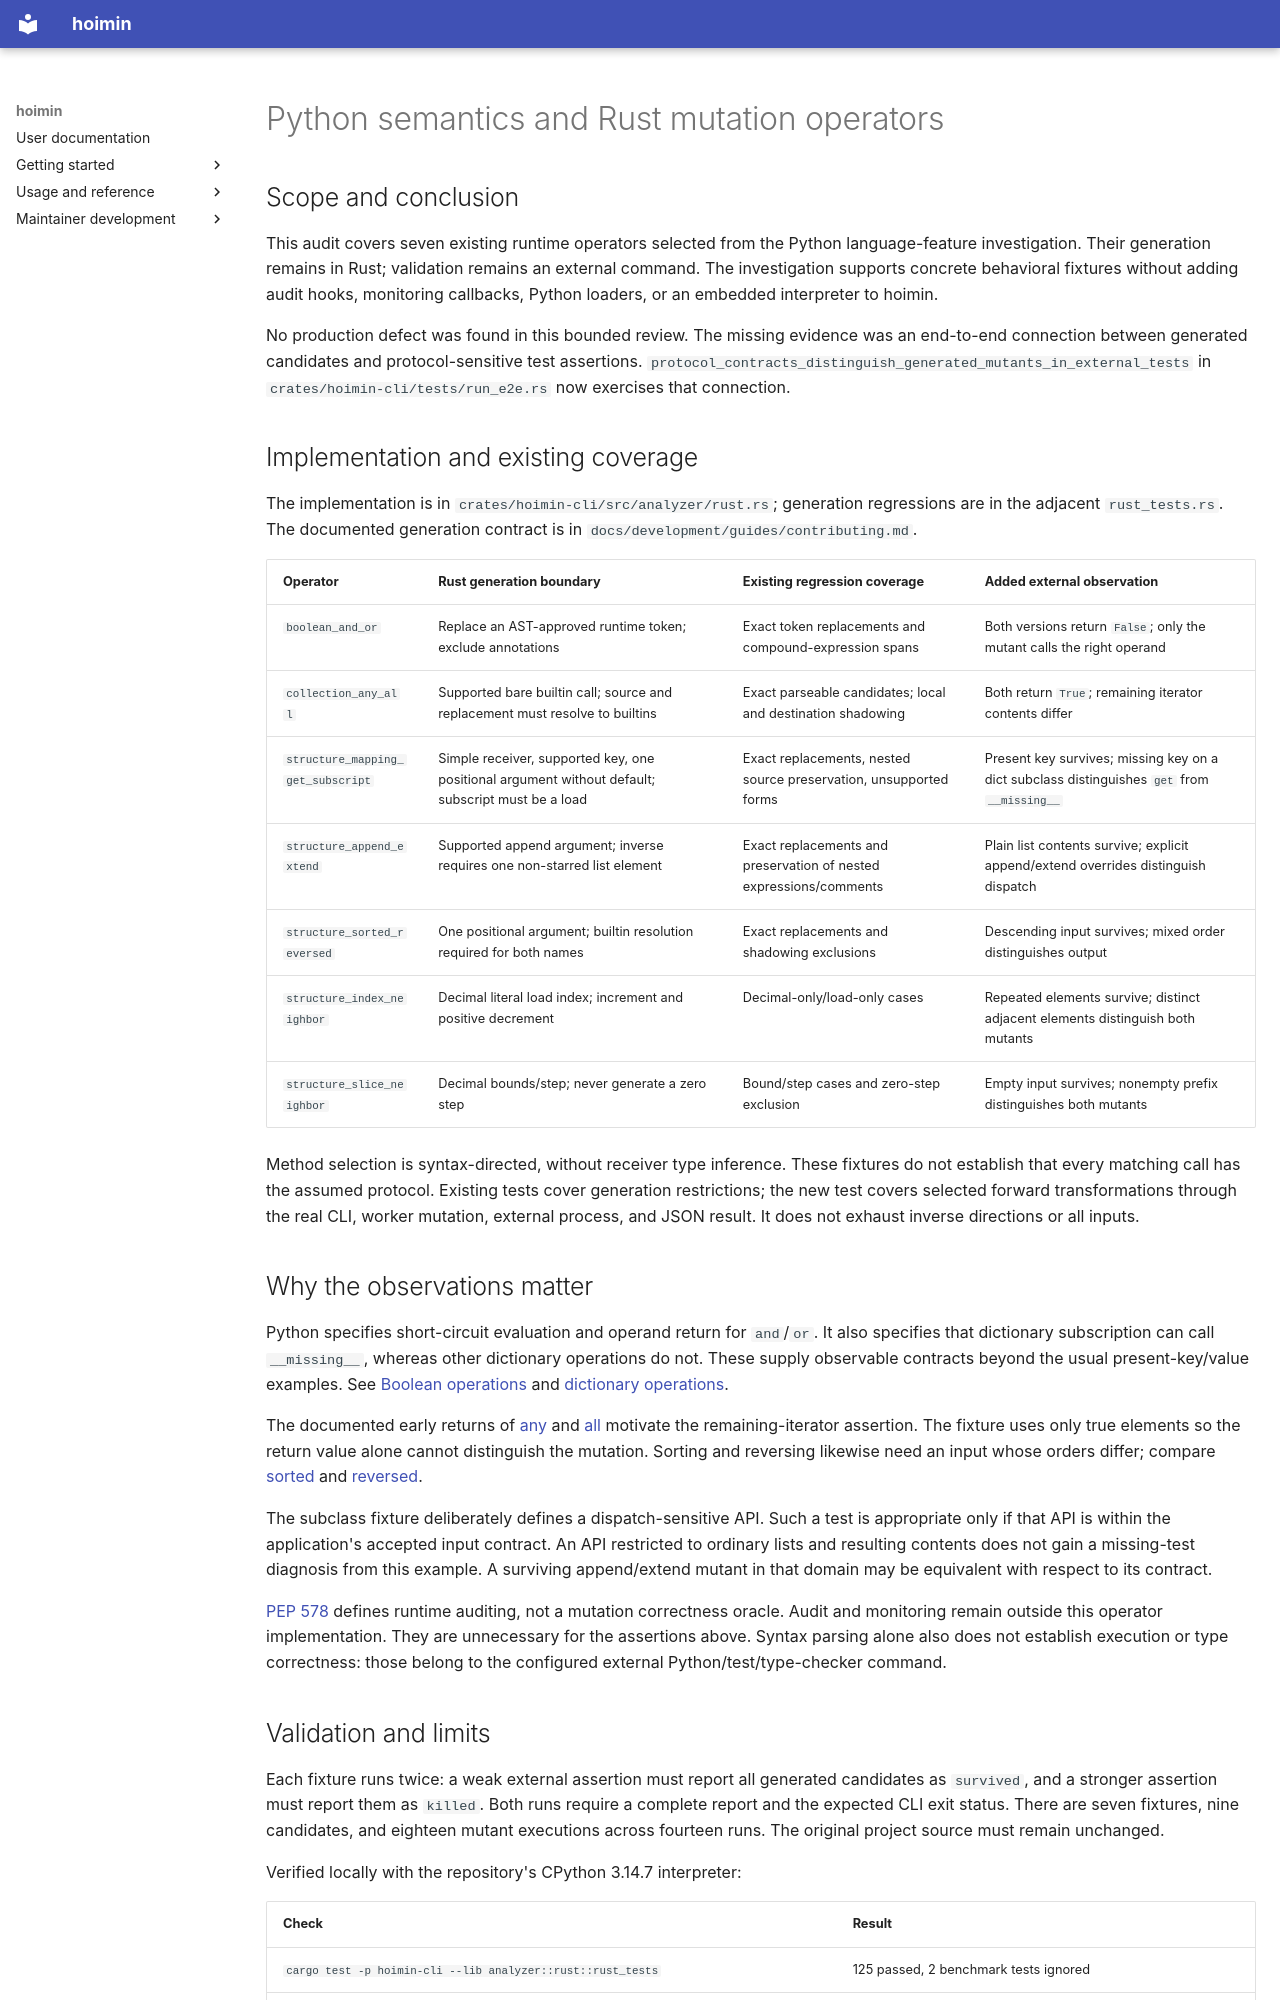

repository: HayaoSuzuki/hoimin · page: development/work/reports/2026-09-07-python-operator-contracts/index.html · generator: mkdocs

# Python semantics and Rust mutation operators

## Scope and conclusion

This audit covers seven existing runtime operators selected from the Python
language-feature investigation. Their generation remains in Rust; validation
remains an external command. The investigation supports concrete behavioral
fixtures without adding audit hooks, monitoring callbacks, Python loaders, or
an embedded interpreter to hoimin.

No production defect was found in this bounded review. The missing evidence was
an end-to-end connection between generated candidates and protocol-sensitive
test assertions. `protocol_contracts_distinguish_generated_mutants_in_external_tests`
in `crates/hoimin-cli/tests/run_e2e.rs` now exercises that connection.

## Implementation and existing coverage

The implementation is in `crates/hoimin-cli/src/analyzer/rust.rs`; generation
regressions are in the adjacent `rust_tests.rs`. The documented generation
contract is in `docs/development/guides/contributing.md`.

| Operator | Rust generation boundary | Existing regression coverage | Added external observation |
| --- | --- | --- | --- |
| `boolean_and_or` | Replace an AST-approved runtime token; exclude annotations | Exact token replacements and compound-expression spans | Both versions return `False`; only the mutant calls the right operand |
| `collection_any_all` | Supported bare builtin call; source and replacement must resolve to builtins | Exact parseable candidates; local and destination shadowing | Both return `True`; remaining iterator contents differ |
| `structure_mapping_get_subscript` | Simple receiver, supported key, one positional argument without default; subscript must be a load | Exact replacements, nested source preservation, unsupported forms | Present key survives; missing key on a dict subclass distinguishes `get` from `__missing__` |
| `structure_append_extend` | Supported append argument; inverse requires one non-starred list element | Exact replacements and preservation of nested expressions/comments | Plain list contents survive; explicit append/extend overrides distinguish dispatch |
| `structure_sorted_reversed` | One positional argument; builtin resolution required for both names | Exact replacements and shadowing exclusions | Descending input survives; mixed order distinguishes output |
| `structure_index_neighbor` | Decimal literal load index; increment and positive decrement | Decimal-only/load-only cases | Repeated elements survive; distinct adjacent elements distinguish both mutants |
| `structure_slice_neighbor` | Decimal bounds/step; never generate a zero step | Bound/step cases and zero-step exclusion | Empty input survives; nonempty prefix distinguishes both mutants |

Method selection is syntax-directed, without receiver type inference. These
fixtures do not establish that every matching call has the assumed protocol.
Existing tests cover generation restrictions; the new test covers selected
forward transformations through the real CLI, worker mutation, external
process, and JSON result. It does not exhaust inverse directions or all inputs.

## Why the observations matter

Python specifies short-circuit evaluation and operand return for `and`/`or`.
It also specifies that dictionary subscription can call `__missing__`, whereas
other dictionary operations do not. These supply observable contracts beyond
the usual present-key/value examples. See [Boolean operations](https://docs.python.org/3.14/library/stdtypes.html#boolean-operations-and-or-not)
and [dictionary operations](https://docs.python.org/3.14/library/stdtypes.html#mapping-types-dict).

The documented early returns of [any](https://docs.python.org/3.14/library/functions.html#any)
and [all](https://docs.python.org/3.14/library/functions.html#all) motivate the
remaining-iterator assertion. The fixture uses only true elements so the return
value alone cannot distinguish the mutation. Sorting and reversing likewise
need an input whose orders differ; compare [sorted](https://docs.python.org/3.14/library/functions.html#sorted)
and [reversed](https://docs.python.org/3.14/library/functions.html#reversed).

The subclass fixture deliberately defines a dispatch-sensitive API. Such a
test is appropriate only if that API is within the application's accepted input
contract. An API restricted to ordinary lists and resulting contents does not
gain a missing-test diagnosis from this example. A surviving append/extend
mutant in that domain may be equivalent with respect to its contract.

[PEP 578](https://peps.python.org/pep-0578/) defines runtime auditing, not a
mutation correctness oracle. Audit and monitoring remain outside this operator
implementation. They are unnecessary for the assertions above. Syntax parsing
alone also does not establish execution or type correctness: those belong to
the configured external Python/test/type-checker command.
